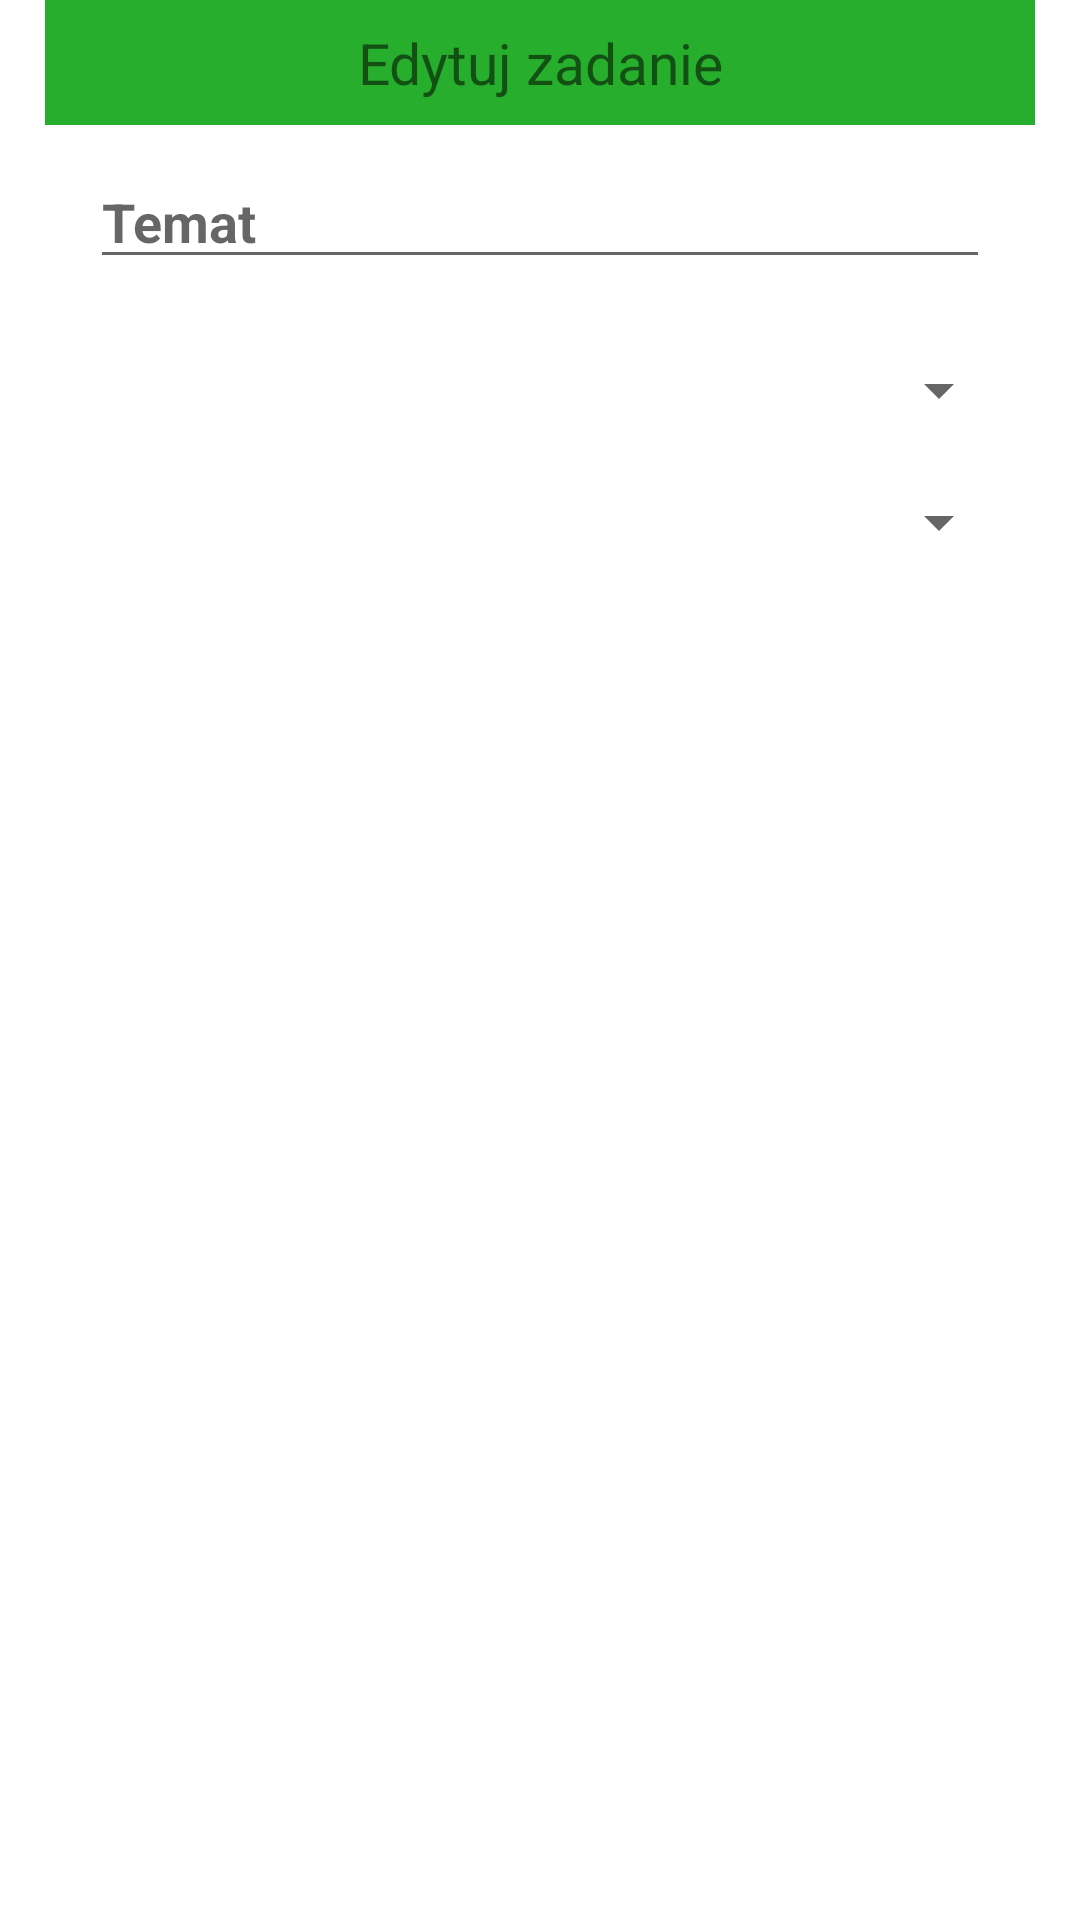

Android layout source for this screen:
<!-- AndroidManifest.xml: application theme Theme.mobileapp -->
<!-- res/layout/activity_edit_task.xml -->
<?xml version="1.0" encoding="utf-8"?>
<LinearLayout xmlns:android="http://schemas.android.com/apk/res/android"
    android:layout_width="match_parent"
    android:layout_height="match_parent"
    xmlns:app="http://schemas.android.com/apk/res-auto"
    xmlns:tools="http://schemas.android.com/tools"
    android:orientation="vertical">


    <LinearLayout
        android:layout_width="match_parent"
        android:layout_height="match_parent"
        android:paddingBottom="15dp"
        android:layout_marginRight="15dp"
        android:layout_marginLeft="15dp"
        android:orientation="vertical">

        <TextView
            android:id="@+id/textView4"
            android:layout_width="match_parent"
            android:layout_height="wrap_content"
            android:text="Edytuj zadanie"
            android:textSize="19sp"
            android:gravity="center"
            android:layout_gravity="center"
            android:background="@color/green"
            android:paddingLeft="15dp"
            android:paddingRight="15dp"
            android:paddingTop="8dp"
            android:paddingBottom="8dp"/>

        <EditText
            android:id="@+id/editSubject"
            android:layout_width="match_parent"
            android:layout_height="wrap_content"
            android:textSize="18sp"
            android:textStyle="bold"
            android:layout_marginLeft="15dp"
            android:layout_marginRight="15dp"
            android:layout_marginTop="10dp"
            android:layout_marginBottom="5dp"
            android:hint="Temat"/>

        <Spinner
            android:id="@+id/edit_task_spinnerWorker"
            android:layout_width="match_parent"
            android:layout_height="wrap_content"
            android:layout_marginTop="20dp"
            android:layout_marginEnd="8dp"
            app:layout_constraintEnd_toEndOf="parent"
            app:layout_constraintHorizontal_bias="0.0"
            app:layout_constraintStart_toStartOf="parent"
            app:layout_constraintTop_toBottomOf="@+id/editTextArtistName"
            tools:ignore="SpeakableTextPresentCheck,TouchTargetSizeCheck" />

        <Spinner
            android:id="@+id/edit_task_spinnerCompany"
            android:layout_width="match_parent"
            android:layout_height="wrap_content"
            android:layout_marginTop="20dp"
            android:layout_marginEnd="8dp"
            app:layout_constraintEnd_toEndOf="parent"
            app:layout_constraintHorizontal_bias="0.0"
            app:layout_constraintStart_toStartOf="parent"
            app:layout_constraintTop_toBottomOf="@+id/editTextArtistName"
            tools:ignore="SpeakableTextPresentCheck,TouchTargetSizeCheck" />

    </LinearLayout>


</LinearLayout>
<!-- resources referenced by this layout -->
<resources>
  <color name="green">#28AE2D</color>
  <style name="Theme.mobileapp" parent="Theme.MaterialComponents.DayNight.DarkActionBar">
          
          <item name="colorPrimary">@color/purple_500</item>
          <item name="colorPrimaryVariant">@color/purple_700</item>
          <item name="colorOnPrimary">@color/white</item>
          
          <item name="colorSecondary">@color/teal_200</item>
          <item name="colorSecondaryVariant">@color/teal_700</item>
          <item name="colorOnSecondary">@color/black</item>
          
          <item name="android:statusBarColor" tools:targetApi="21">?attr/colorPrimaryVariant</item>
          
  
          <item name="android:itemTextAppearance">@style/MenuTaskColor</item>
          <item name="android:itemBackground">#BE1B6124</item>
      </style>
  <color name="purple_500">#FF6200EE</color>
  <color name="purple_700">#FF3700B3</color>
  <color name="white">#FFFFFFFF</color>
  <color name="teal_200">#FF03DAC5</color>
  <color name="teal_700">#FF018786</color>
  <color name="black">#FF000000</color>
  <style name="MenuTaskColor" parent="Theme.mobileapp">
          <item name="android:textColor">#F0F0F0</item>
          <item name="android:textSize">20dp</item>
  
      </style>
</resources>
